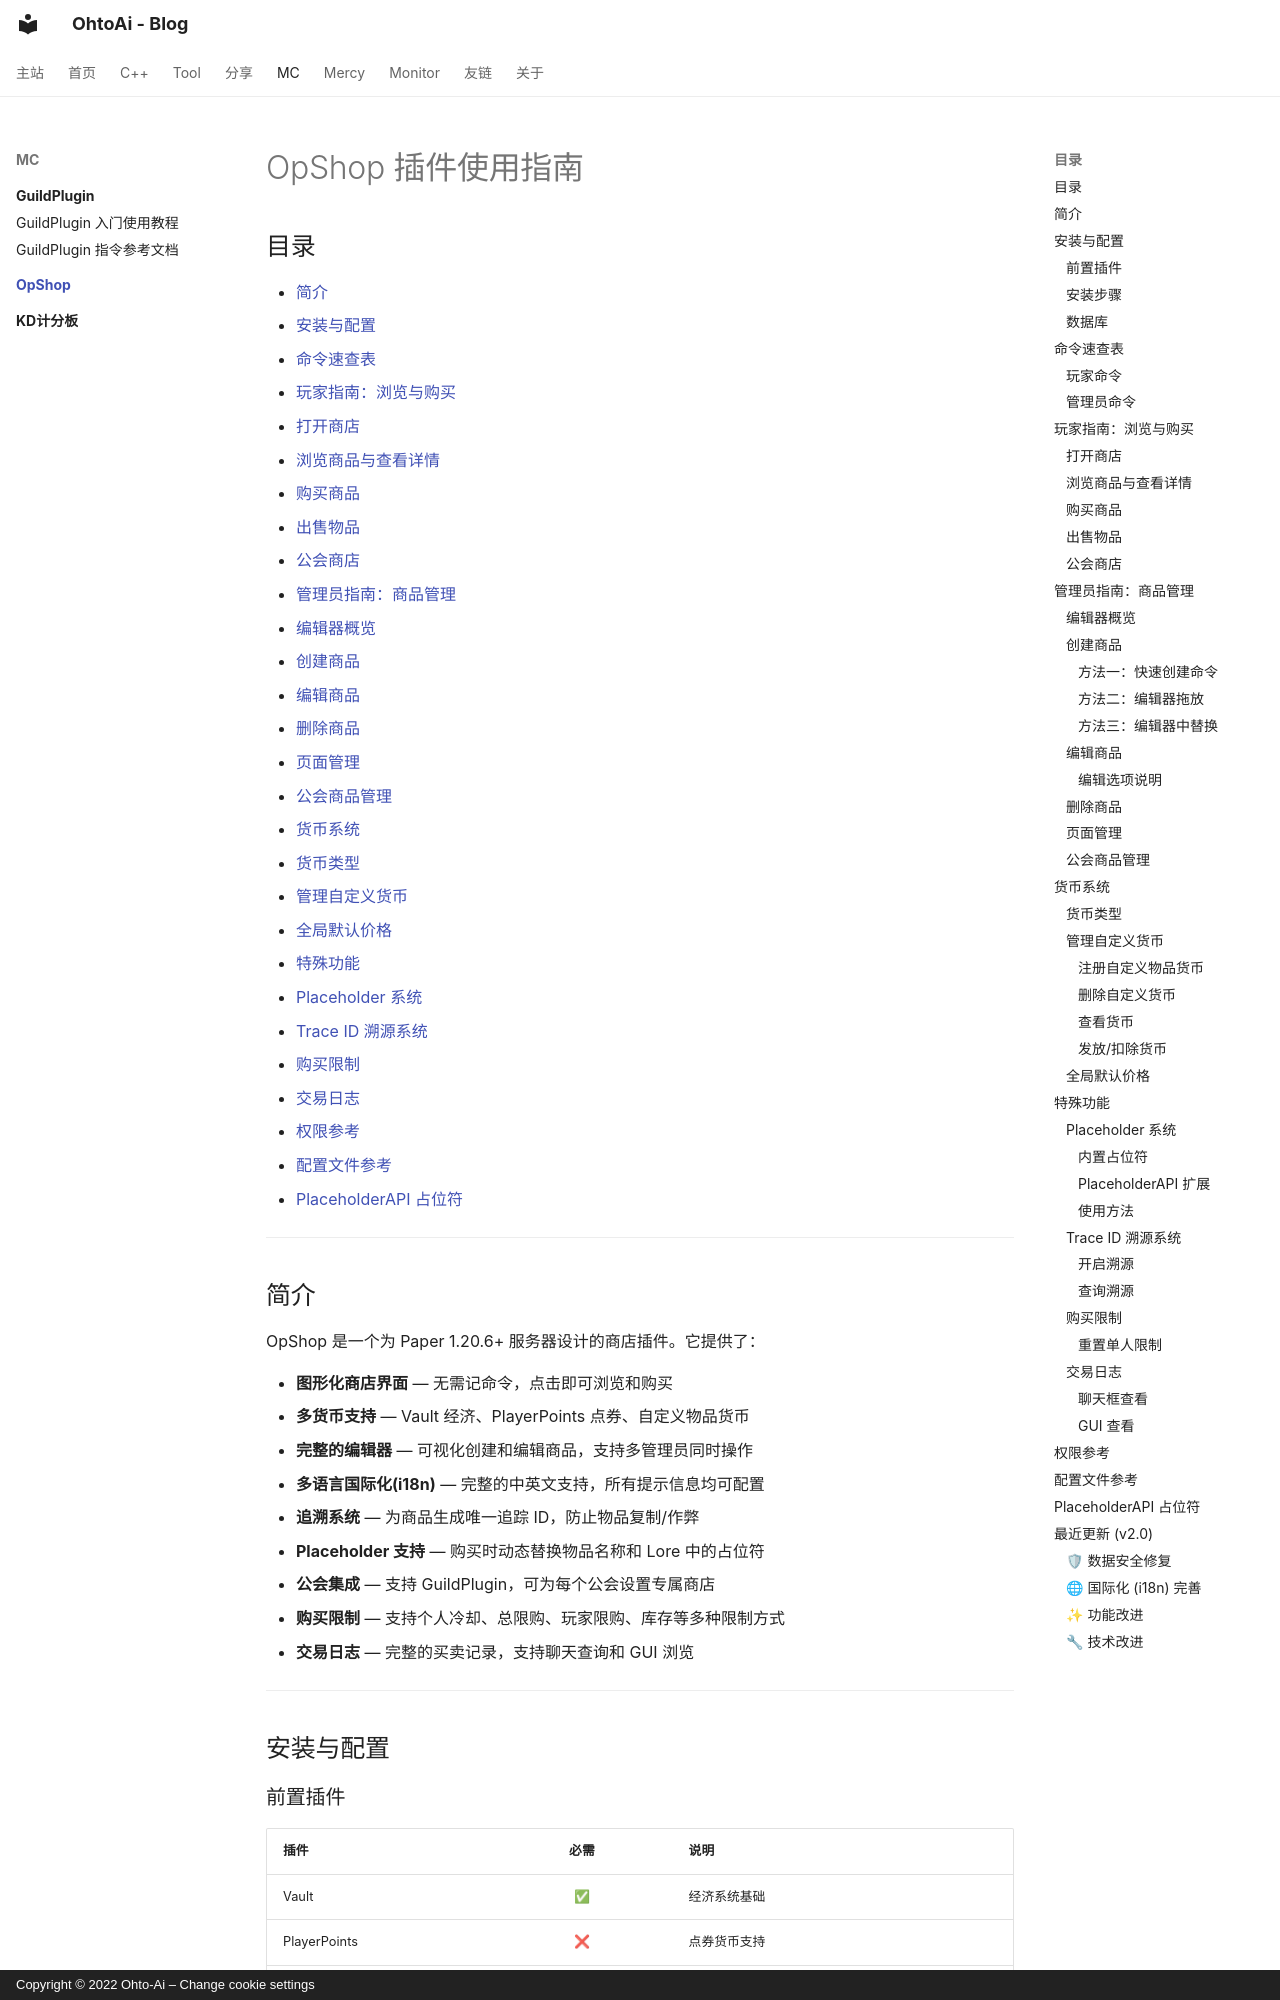

repository: ohto-ai/wiki · page: mc/opshop/index.html · generator: mkdocs · copyright: Copyright © 2022 Ohto-Ai – Change cookie settings

# OpShop 插件使用指南

## 目录

- [简介](#简介)
- [安装与配置](#安装与配置)
- [命令速查表](#命令速查表)
- [玩家指南：浏览与购买](#玩家指南浏览与购买)
  - [打开商店](#打开商店)
  - [浏览商品与查看详情](#浏览商品与查看详情)
  - [购买商品](#购买商品)
  - [出售物品](#出售物品)
  - [公会商店](#公会商店)
- [管理员指南：商品管理](#管理员指南商品管理)
  - [编辑器概览](#编辑器概览)
  - [创建商品](#创建商品)
  - [编辑商品](#编辑商品)
  - [删除商品](#删除商品)
  - [页面管理](#页面管理)
  - [公会商品管理](#公会商品管理)
- [货币系统](#货币系统)
  - [货币类型](#货币类型)
  - [管理自定义货币](#管理自定义货币)
  - [全局默认价格](#全局默认价格)
- [特殊功能](#特殊功能)
  - [Placeholder 系统](#placeholder-系统)
  - [Trace ID 溯源系统](#trace-id-溯源系统)
  - [购买限制](#购买限制)
  - [交易日志](#交易日志)
- [权限参考](#权限参考)
- [配置文件参考](#配置文件参考)
- [PlaceholderAPI 占位符](#placeholderapi-占位符)

---

## 简介

OpShop 是一个为 Paper 1.20.6+ 服务器设计的商店插件。它提供了：

- **图形化商店界面** — 无需记命令，点击即可浏览和购买
- **多货币支持** — Vault 经济、PlayerPoints 点券、自定义物品货币
- **完整的编辑器** — 可视化创建和编辑商品，支持多管理员同时操作
- **多语言国际化(i18n)** — 完整的中英文支持，所有提示信息均可配置
- **追溯系统** — 为商品生成唯一追踪 ID，防止物品复制/作弊
- **Placeholder 支持** — 购买时动态替换物品名称和 Lore 中的占位符
- **公会集成** — 支持 GuildPlugin，可为每个公会设置专属商店
- **购买限制** — 支持个人冷却、总限购、玩家限购、库存等多种限制方式
- **交易日志** — 完整的买卖记录，支持聊天查询和 GUI 浏览

---

## 安装与配置

### 前置插件

| 插件 | 必需 | 说明 |
|------|:----:|------|
| Vault | ✅ | 经济系统基础 |
| PlayerPoints | ❌ | 点券货币支持 |
| PlaceholderAPI | ❌ | 物品中的 Placeholder 替换 |
| GuildPlugin | ❌ | 公会商店功能 |

### 安装步骤

1. 将 `OpShop.jar` 放入 `plugins/` 目录
2. 重启服务器，生成默认配置文件
3. 编辑 `plugins/OpShop/config.yml` 配置数据库、货币等
4. 使用 `/oshop admin reload` 重载配置（或重启服务器）

### 数据库

OpShop 默认使用 SQLite（`plugins/OpShop/database.db`），无需额外配置。如需使用 MySQL，修改 `config.yml` 中的 `database` 部分即可。

---

## 命令速查表
